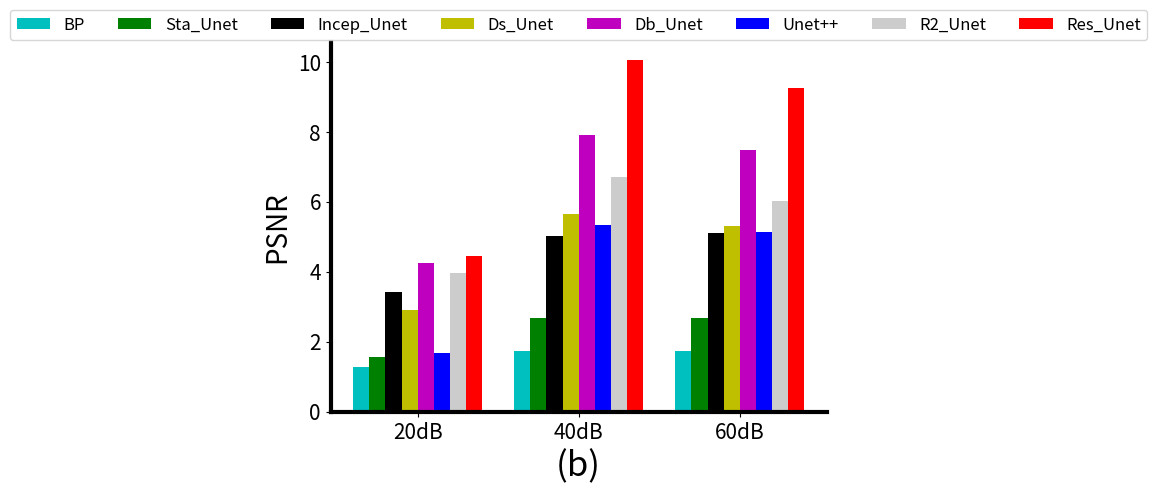

Source code (Python): (Note: this script raises an exception after producing the figure.)
import matplotlib.pyplot as plt
import numpy as np
x1 = [20,40,60]
x1 = np.array(x1)
#pc
# y1 = [0.63,0.55,0.78,0.71,0.81,0.57,0.83,0.8]
# y2 = [0.66,0.68,0.89,0.89,0.93,0.84,0.90,0.95]
# y3 = [0.67,0.68,0.89,0.88,0.93,0.83,0.88,0.94]
#psnr
y1 = [1.27,1.56,3.41,2.90,4.26,1.67,3.97,4.46]
y2 = [1.73,2.67,5.01,5.65,7.92,5.33,6.72,10.06]
y3 = [1.74,2.67,5.12,5.32,7.49,5.15,6.03,9.26]
comhe = [y1,y2,y3]
comhe = np.array(comhe)
comhe = comhe.T
r1 = comhe[0][:]
r2 = comhe[1][:]
r3 = comhe[2][:]
r4 = comhe[3][:]
r5 = comhe[4][:]
r6 = comhe[5][:]
r7 = comhe[6][:]
r8 = comhe[7][:]
width = 2
ax = plt.subplot(1,1,1)
ax.bar(x1, r1, width, color='c',label = 'BP')
ax.bar(x1+width, r2, width, color='g',label = 'Sta_Unet')
ax.bar(x1+width * 2, r3, width, color='k',label = 'Incep_Unet')
ax.bar(x1+width * 3, r4, width, color='y',label = 'Ds_Unet')
ax.bar(x1+width * 4, r5, width, color='m',label = 'Db_Unet')
ax.bar(x1+width * 5, r6, width, color='b',label = 'Unet++')
ax.bar(x1+width * 6, r7, width, color='0.8',label = 'R2_Unet')
ax.bar(x1+width * 7, r8, width, color='r',label = 'Res_Unet')
ax.spines['bottom'].set_linewidth(3)
ax.spines['left'].set_linewidth(3)
ax.spines['top'].set_visible(False)
ax.spines['right'].set_visible(False)
ax.set_xticks(x1+7)#7刚好
ax.set_xticklabels(['20dB', '40dB', '60dB'],fontsize = 15)
ax.set_yticklabels(['0', '2', '4', '6', '8', '10'],fontsize = 15)
plt.xlabel('(b)',fontsize = 25)
plt.ylabel('PSNR',fontsize = 20)
plt.legend(loc='upper center',bbox_to_anchor=(0.5, 1.11),ncol=8,fontsize = 12)
plt.get_current_fig_manager().window.state('zoomed')
plt.show()
